Run: headless pygame with SDL's dummy video driver; simulated clock (each Clock.tick advances the game by its frame time, no real sleeping); random seed 0; keys injected as events and as key.get_pressed() state; no mouse input.
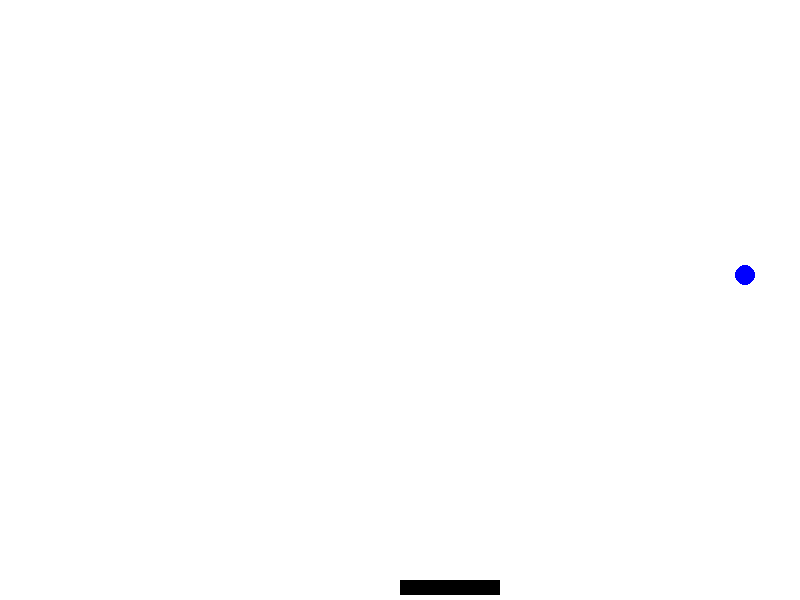
Frame 1 of 4 · flips 1–60 · no input
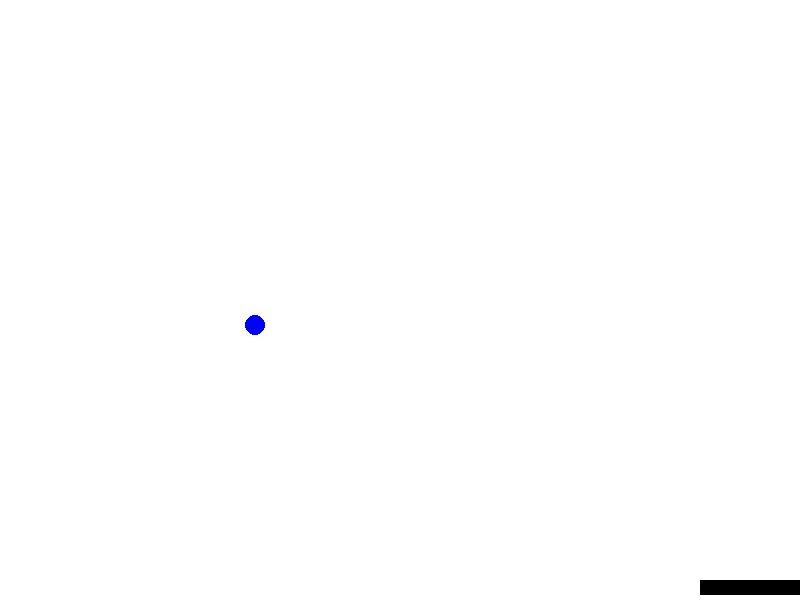
Frame 2 of 4 · flips 61–180 · tapped SPACE, RETURN · held RIGHT (→), D
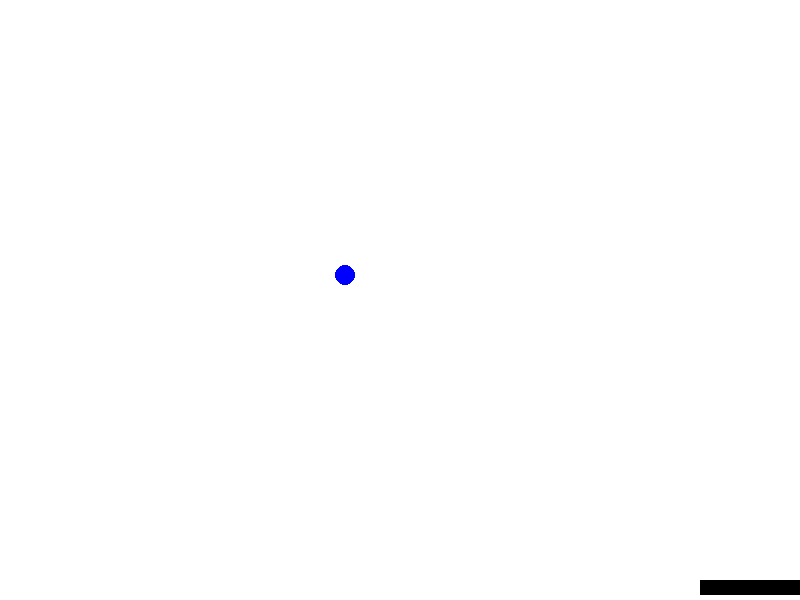
Frame 3 of 4 · flips 181–300 · held DOWN (↓), S
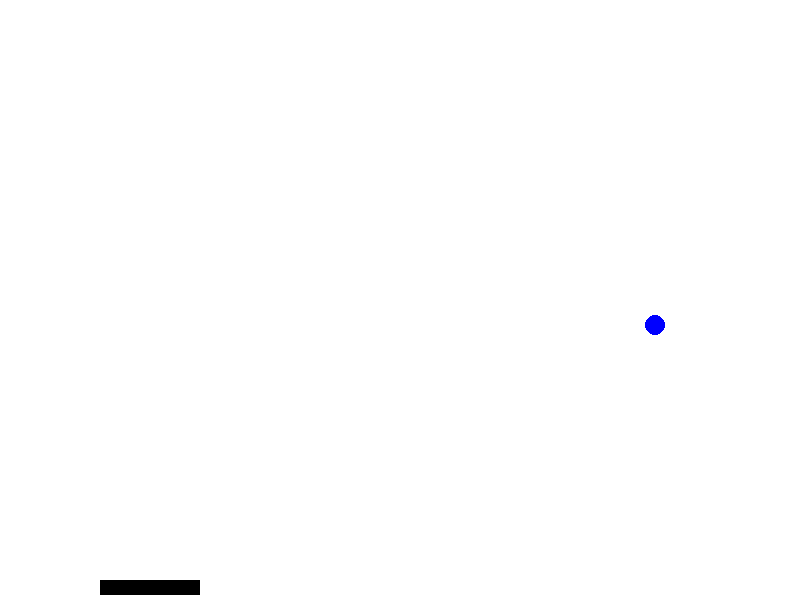
Frame 4 of 4 · flips 301–420 · held LEFT (←), A, UP (↑), W

The pygame program that drew these frames:

import pygame

class Slider:
    def __init__(self):
        self.x_screen_position = 400
        self.y_screen_position = 580
        self.slider_width = 100
        self.slider_height = 15
        self.slider_color = "black"
        self.rectangle = pygame.Rect(self.x_screen_position, self.y_screen_position, self.slider_width, self.slider_height)
        self.speed = 5

    def visualize_slider(self, main_window):
        pygame.draw.rect(main_window, self.slider_color, self.rectangle)

    def move_slider(self, direction:int):
        # do not let slider go out of main window
        if (self.rectangle.x + self.slider_width < 800 and direction == -1) \
            or (self.rectangle.x > 0 and direction == 1):
            self.rectangle.x = self.rectangle.x - self.speed * direction

class Ball:
    def __init__(self):
        self.x_screen_position = 450
        self.y_screen_position = 570
        self.ball_radius = 10
        self.ball_color = "blue"
        self.x_speed = 5
        self.y_speed = - self.x_speed

    def visualize_ball(self, main_window):
        pygame.draw.circle(main_window, self.ball_color, (self.x_screen_position, self.y_screen_position), self.ball_radius)  

    def move_ball(self):
        self.x_screen_position += self.x_speed
        self.y_screen_position += self.y_speed
    
    def change_speed(self, x_direction_speed, y_direction_speed):
        self.x_speed = x_direction_speed
        self.y_speed = y_direction_speed
    
    def bounce_ball(self, slider_object):
        if slider_object.rectangle.x <= self.x_screen_position <= slider_object.rectangle.x + slider_object.slider_width \
            and slider_object.rectangle.y - slider_object.slider_height/2 <= self.y_screen_position:
            self.change_speed(self.x_speed, self.y_speed * -1)
        elif self.x_screen_position in (800, 0):
            self.change_speed(self.x_speed * -1, self.y_speed)
        elif self.y_screen_position in (600, 0):
            self.change_speed(self.x_speed, self.y_speed * -1)

class Brick_Breaker:
    def __init__(self):
        self.width = 800
        self.height = 600
        self.main_window = pygame.display.set_mode((self.width, self.height))
        self.game_name = pygame.display.set_caption("Brick Breaker")

        self.clock = pygame.time.Clock()
        self.FPS = 60

        self.slider_object = Slider()
        self.ball_object = Ball()

    def main_loop(self):
        game_running = True
        while game_running:
            for game_event in pygame.event.get():
                if game_event.type == pygame.QUIT:
                    game_running = False
            self.clock.tick(self.FPS)
            self.apply_visuals()
            self.pressed_keys() # move slider
            self.ball_object.move_ball()
            self.ball_object.bounce_ball(self.slider_object)
        pygame.quit()
        quit()
    
    def apply_visuals(self):
        # Main window
        self.main_window.fill("white")
        # Slider
        self.slider_object.visualize_slider(self.main_window)
        # Ball
        self.ball_object.visualize_ball(self.main_window)
        # Render
        pygame.display.update()
    
    def pressed_keys(self):
        used_keys = pygame.key.get_pressed()
        if used_keys[pygame.K_a] or used_keys[pygame.K_LEFT]:
            self.slider_object.move_slider(direction = 1) # move left
        if used_keys[pygame.K_d] or used_keys[pygame.K_RIGHT]:
            self.slider_object.move_slider(direction = -1) # move right

##################################################
brick_breaker_game = Brick_Breaker()
brick_breaker_game.main_loop()
